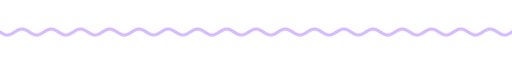
t = 0.00 s
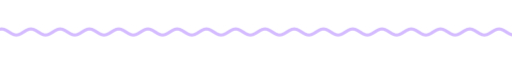
t = 1.67 s
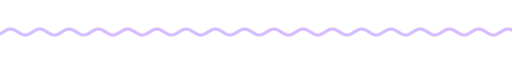
t = 3.33 s
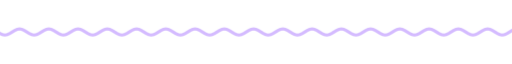
t = 5.00 s
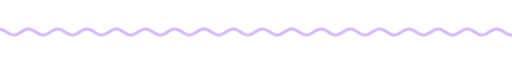
t = 6.67 s
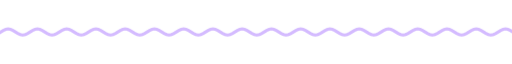
t = 8.33 s

The animated SVG that drew these frames (rendered in a browser with its animation timeline set to each time). Animation: 9 CSS @keyframes rules; frames cover the first 8.33 s, repeats indefinitely.

<svg xmlns="http://www.w3.org/2000/svg" xmlns:xlink="http://www.w3.org/1999/xlink" width="840" height="28" viewBox="0 0 840 28" role="img" aria-label="divider"><title>divider</title><style>text{font-family:G,R,'Google Sans','Segoe UI',Roboto,sans-serif;font-variation-settings:'ROND' 100}
.up{animation:up .8s cubic-bezier(.05,.7,.1,1) both}
.pop{transform-box:fill-box;transform-origin:center;animation:pop .6s cubic-bezier(.34,1.56,.64,1) both}
.fade{animation:fade .9s ease both}
.spin{transform-box:fill-box;transform-origin:center;animation:spin 40s linear infinite}
.spin-r{transform-box:fill-box;transform-origin:center;animation:spin 28s linear infinite reverse}
.bob{transform-box:fill-box;transform-origin:center;animation:bob 7s ease-in-out infinite}
.grow{transform-box:fill-box;transform-origin:left center;animation:grow 1.1s cubic-bezier(.2,0,0,1) both}
.wght{animation:wght 1.6s cubic-bezier(.2,0,0,1) .2s both}
.wave{animation:wave 2.4s linear infinite}
.blink{animation:blink 1s step-end infinite}
@keyframes blink{50%{opacity:0}}
@keyframes up{from{opacity:0;transform:translateY(14px)}to{opacity:1;transform:none}}
@keyframes pop{from{opacity:0;transform:scale(.6)}to{opacity:1;transform:scale(1)}}
@keyframes fade{from{opacity:0}to{opacity:1}}
@keyframes spin{to{transform:rotate(360deg)}}
@keyframes bob{0%,100%{transform:translateY(0) rotate(0)}50%{transform:translateY(-10px) rotate(12deg)}}
@keyframes grow{from{transform:scaleX(0)}to{transform:scaleX(1)}}
@keyframes wght{from{font-variation-settings:'ROND' 100,'wght' 400}to{font-variation-settings:'ROND' 100,'wght' 760}}
@keyframes wave{from{transform:translateX(0)}to{transform:translateX(-48px)}}
@media (prefers-reduced-motion:reduce){*{animation:none!important}}</style><clipPath id="w"><rect x="0" y="0" width="840" height="28"/></clipPath><g clip-path="url(#w)"><path class="wave" d="M0 14.0 L4 16.5 L8 18.3 L12 19.0 L16 18.3 L20 16.5 L24 14.0 L28 11.5 L32 9.7 L36 9.0 L40 9.7 L44 11.5 L48 14.0 L52 16.5 L56 18.3 L60 19.0 L64 18.3 L68 16.5 L72 14.0 L76 11.5 L80 9.7 L84 9.0 L88 9.7 L92 11.5 L96 14.0 L100 16.5 L104 18.3 L108 19.0 L112 18.3 L116 16.5 L120 14.0 L124 11.5 L128 9.7 L132 9.0 L136 9.7 L140 11.5 L144 14.0 L148 16.5 L152 18.3 L156 19.0 L160 18.3 L164 16.5 L168 14.0 L172 11.5 L176 9.7 L180 9.0 L184 9.7 L188 11.5 L192 14.0 L196 16.5 L200 18.3 L204 19.0 L208 18.3 L212 16.5 L216 14.0 L220 11.5 L224 9.7 L228 9.0 L232 9.7 L236 11.5 L240 14.0 L244 16.5 L248 18.3 L252 19.0 L256 18.3 L260 16.5 L264 14.0 L268 11.5 L272 9.7 L276 9.0 L280 9.7 L284 11.5 L288 14.0 L292 16.5 L296 18.3 L300 19.0 L304 18.3 L308 16.5 L312 14.0 L316 11.5 L320 9.7 L324 9.0 L328 9.7 L332 11.5 L336 14.0 L340 16.5 L344 18.3 L348 19.0 L352 18.3 L356 16.5 L360 14.0 L364 11.5 L368 9.7 L372 9.0 L376 9.7 L380 11.5 L384 14.0 L388 16.5 L392 18.3 L396 19.0 L400 18.3 L404 16.5 L408 14.0 L412 11.5 L416 9.7 L420 9.0 L424 9.7 L428 11.5 L432 14.0 L436 16.5 L440 18.3 L444 19.0 L448 18.3 L452 16.5 L456 14.0 L460 11.5 L464 9.7 L468 9.0 L472 9.7 L476 11.5 L480 14.0 L484 16.5 L488 18.3 L492 19.0 L496 18.3 L500 16.5 L504 14.0 L508 11.5 L512 9.7 L516 9.0 L520 9.7 L524 11.5 L528 14.0 L532 16.5 L536 18.3 L540 19.0 L544 18.3 L548 16.5 L552 14.0 L556 11.5 L560 9.7 L564 9.0 L568 9.7 L572 11.5 L576 14.0 L580 16.5 L584 18.3 L588 19.0 L592 18.3 L596 16.5 L600 14.0 L604 11.5 L608 9.7 L612 9.0 L616 9.7 L620 11.5 L624 14.0 L628 16.5 L632 18.3 L636 19.0 L640 18.3 L644 16.5 L648 14.0 L652 11.5 L656 9.7 L660 9.0 L664 9.7 L668 11.5 L672 14.0 L676 16.5 L680 18.3 L684 19.0 L688 18.3 L692 16.5 L696 14.0 L700 11.5 L704 9.7 L708 9.0 L712 9.7 L716 11.5 L720 14.0 L724 16.5 L728 18.3 L732 19.0 L736 18.3 L740 16.5 L744 14.0 L748 11.5 L752 9.7 L756 9.0 L760 9.7 L764 11.5 L768 14.0 L772 16.5 L776 18.3 L780 19.0 L784 18.3 L788 16.5 L792 14.0 L796 11.5 L800 9.7 L804 9.0 L808 9.7 L812 11.5 L816 14.0 L820 16.5 L824 18.3 L828 19.0 L832 18.3 L836 16.5 L840 14.0 L844 11.5 L848 9.7 L852 9.0 L856 9.7 L860 11.5 L864 14.0 L868 16.5 L872 18.3 L876 19.0 L880 18.3 L884 16.5 L888 14.0 L892 11.5 L896 9.7 L900 9.0 L904 9.7 L908 11.5 L912 14.0 L916 16.5 L920 18.3 L924 19.0 L928 18.3 L932 16.5 L936 14.0" fill="none" stroke="#d4bbff" stroke-width="5" stroke-linecap="round"/></g></svg>
